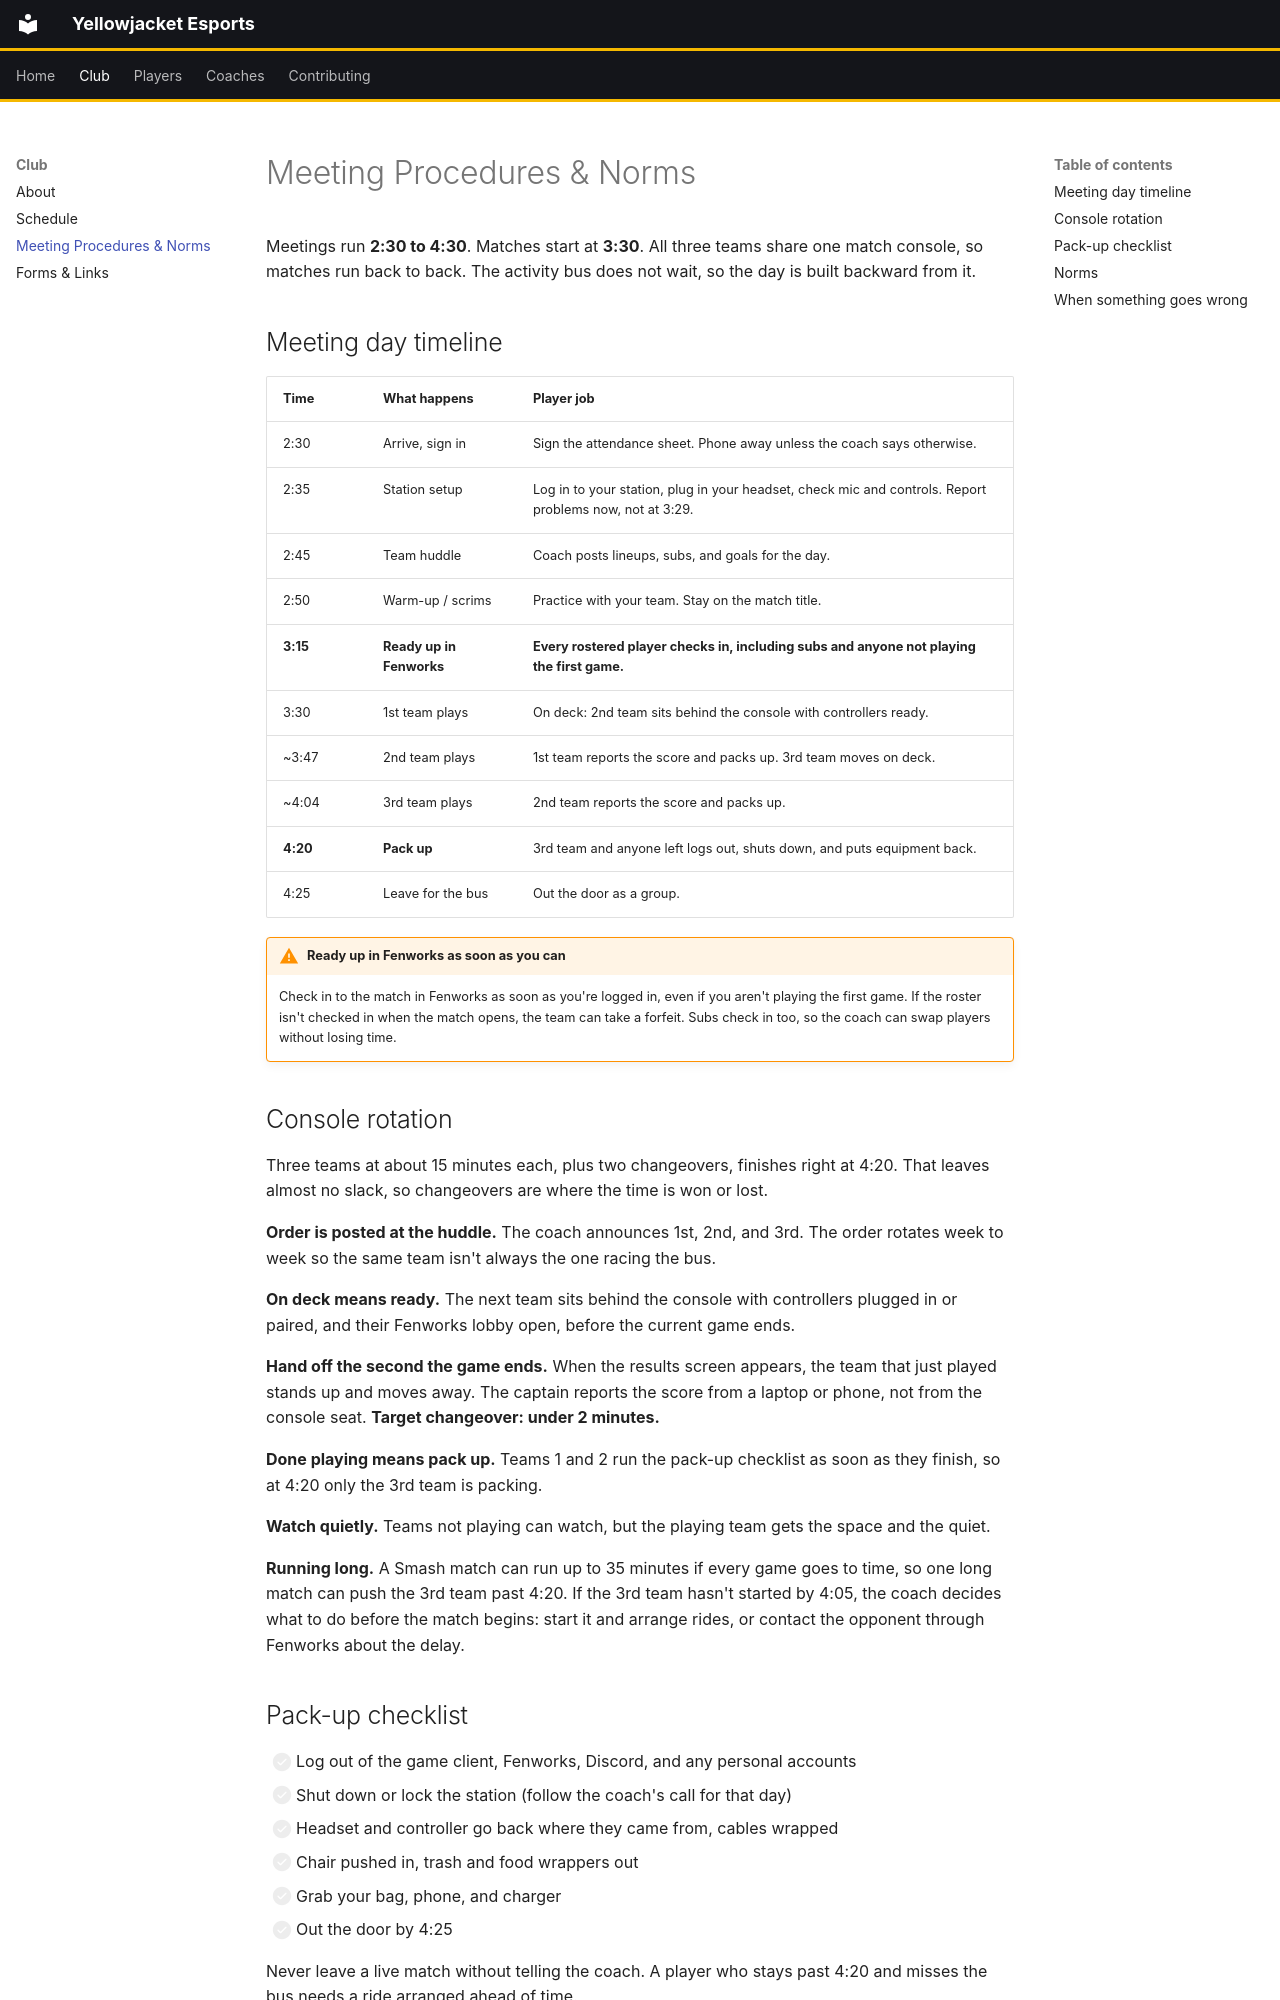

repository: ajcambron/YellowjacketEsports · page: club/procedures/index.html · generator: mkdocs

# Meeting Procedures & Norms

Meetings run **2:30 to 4:30**. Matches start at **3:30**. All three teams share one match console, so matches run back to back. The activity bus does not wait, so the day is built backward from it.

## Meeting day timeline

| Time | What happens | Player job |
|------|--------------|------------|
| 2:30 | Arrive, sign in | Sign the attendance sheet. Phone away unless the coach says otherwise. |
| 2:35 | Station setup | Log in to your station, plug in your headset, check mic and controls. Report problems now, not at 3:29. |
| 2:45 | Team huddle | Coach posts lineups, subs, and goals for the day. |
| 2:50 | Warm-up / scrims | Practice with your team. Stay on the match title. |
| **3:15** | **Ready up in Fenworks** | **Every rostered player checks in, including subs and anyone not playing the first game.** |
| 3:30 | 1st team plays | On deck: 2nd team sits behind the console with controllers ready. |
| ~3:47 | 2nd team plays | 1st team reports the score and packs up. 3rd team moves on deck. |
| ~4:04 | 3rd team plays | 2nd team reports the score and packs up. |
| **4:20** | **Pack up** | 3rd team and anyone left logs out, shuts down, and puts equipment back. |
| 4:25 | Leave for the bus | Out the door as a group. |

!!! warning "Ready up in Fenworks as soon as you can"
    Check in to the match in Fenworks as soon as you're logged in, even if you aren't playing the first game. If the roster isn't checked in when the match opens, the team can take a forfeit. Subs check in too, so the coach can swap players without losing time.

## Console rotation

Three teams at about 15 minutes each, plus two changeovers, finishes right at 4:20. That leaves almost no slack, so changeovers are where the time is won or lost.

**Order is posted at the huddle.** The coach announces 1st, 2nd, and 3rd. The order rotates week to week so the same team isn't always the one racing the bus.

**On deck means ready.** The next team sits behind the console with controllers plugged in or paired, and their Fenworks lobby open, before the current game ends.

**Hand off the second the game ends.** When the results screen appears, the team that just played stands up and moves away. The captain reports the score from a laptop or phone, not from the console seat. **Target changeover: under 2 minutes.**

**Done playing means pack up.** Teams 1 and 2 run the pack-up checklist as soon as they finish, so at 4:20 only the 3rd team is packing.

**Watch quietly.** Teams not playing can watch, but the playing team gets the space and the quiet.

**Running long.** A Smash match can run up to 35 minutes if every game goes to time, so one long match can push the 3rd team past 4:20. If the 3rd team hasn't started by 4:05, the coach decides what to do before the match begins: start it and arrange rides, or contact the opponent through Fenworks about the delay.
